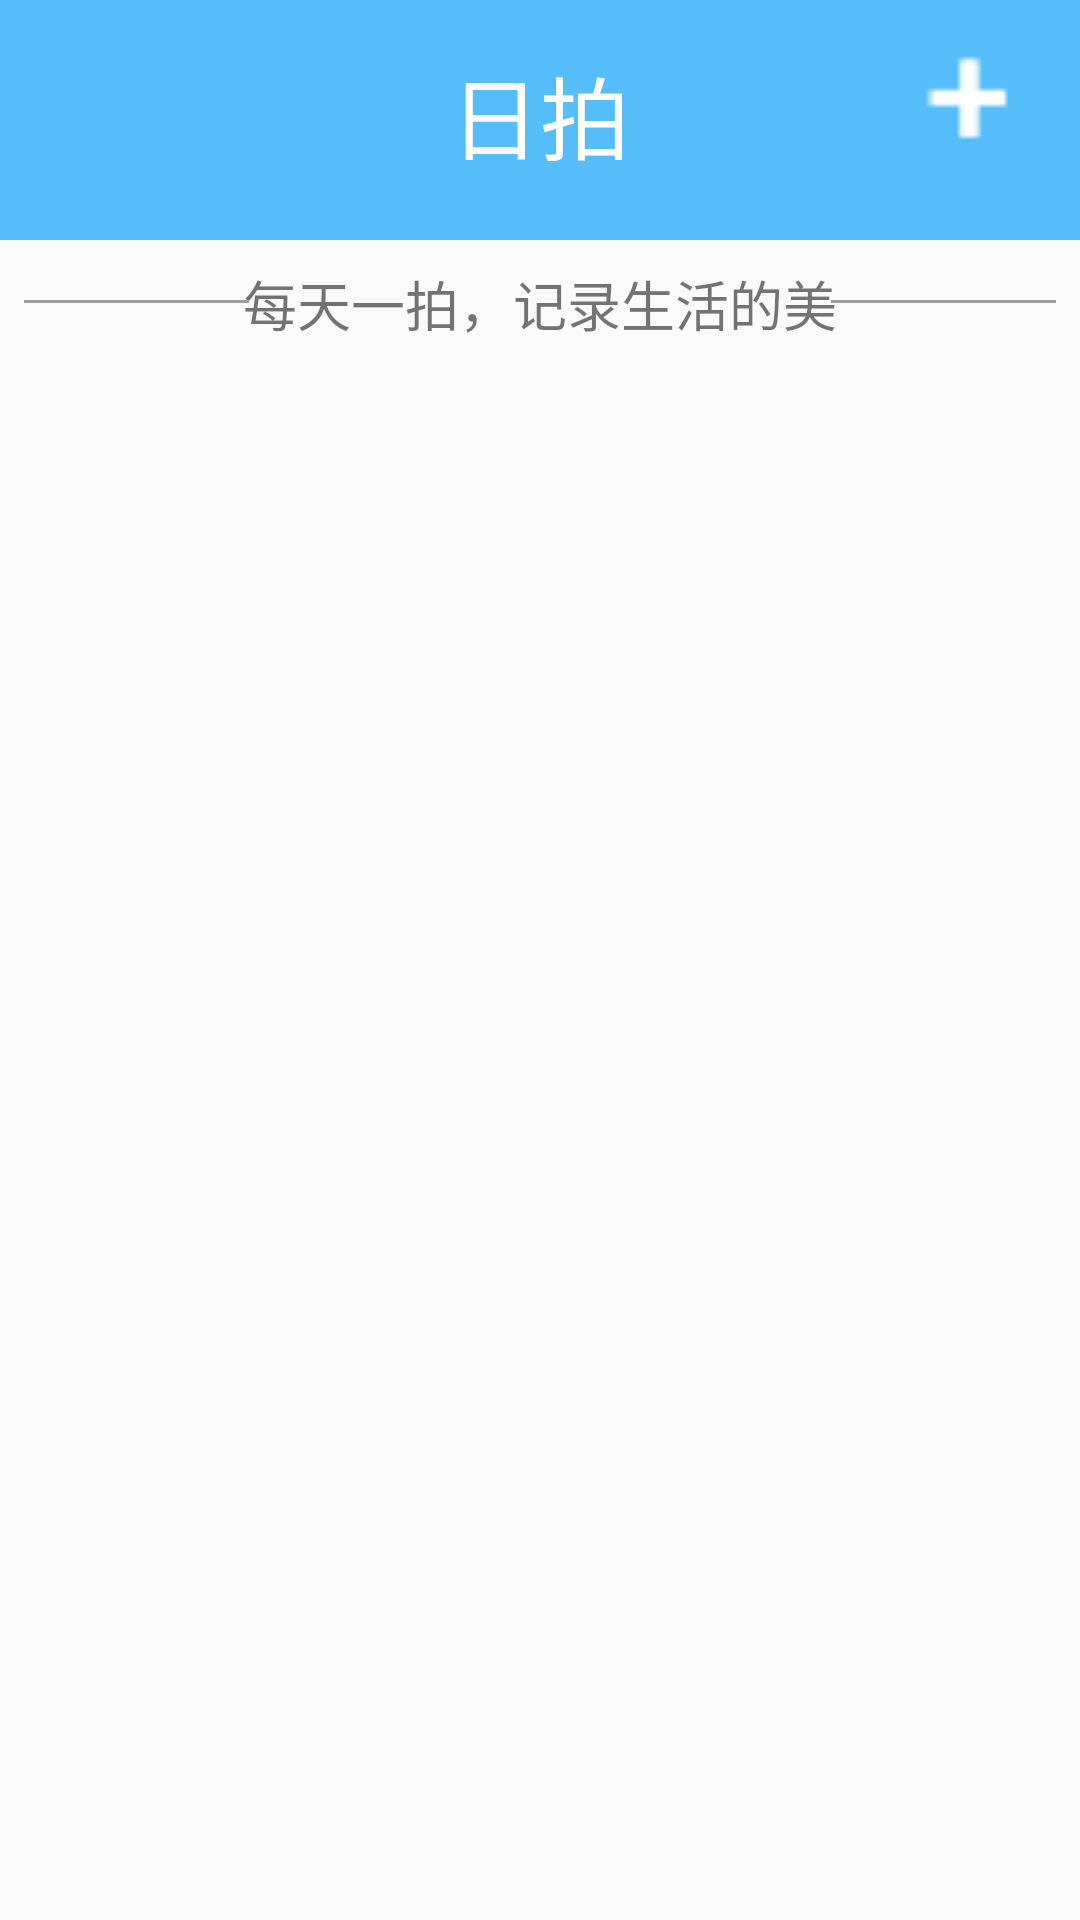

The Android layout XML behind this screen, and the referenced resources:
<!-- AndroidManifest.xml: application theme AppTheme -->
<!-- res/layout/activity_ripai.xml -->
<?xml version="1.0" encoding="utf-8"?>
<android.support.constraint.ConstraintLayout xmlns:android="http://schemas.android.com/apk/res/android"
    xmlns:app="http://schemas.android.com/apk/res-auto"
    xmlns:tools="http://schemas.android.com/tools"
    android:layout_width="match_parent"
    android:layout_height="match_parent"
    tools:context="com.zws.team_project.RipaiActivity">

    <android.support.v7.widget.Toolbar
        android:id="@+id/toolbar4"
        android:layout_width="0dp"
        android:layout_height="80dp"
        android:background="@mipmap/dinglan"
        android:minHeight="?attr/actionBarSize"
        android:theme="?attr/actionBarTheme"
        android:visibility="visible"
        app:layout_constraintHorizontal_bias="1.0"
        app:layout_constraintLeft_toLeftOf="parent"
        app:layout_constraintRight_toRightOf="parent"
        app:layout_constraintTop_toTopOf="parent" />

    <TextView
        android:id="@+id/textView2"
        android:layout_width="wrap_content"
        android:layout_height="wrap_content"
        android:layout_marginLeft="8dp"
        android:layout_marginRight="8dp"
        android:layout_marginTop="16dp"
        android:text="@string/RiPai"
        android:textColor="#ffffff"
        android:textSize="30sp"
        android:visibility="visible"
        app:layout_constraintLeft_toLeftOf="parent"
        app:layout_constraintRight_toRightOf="parent"
        app:layout_constraintTop_toTopOf="parent"
        android:layout_marginStart="8dp"
        android:layout_marginEnd="8dp" />

    <ImageButton
        android:id="@+id/imageButton"
        android:layout_width="40dp"
        android:layout_height="35dp"
        android:scaleType="fitXY"
        app:srcCompat="@mipmap/tianjiaanniu"
        android:background="#00000000"
        android:layout_marginRight="16dp"
        app:layout_constraintRight_toRightOf="parent"
        app:layout_constraintTop_toTopOf="parent"
        android:layout_marginTop="16dp" />

    <TextView
        android:id="@+id/textView"
        android:layout_width="wrap_content"
        android:layout_height="wrap_content"
        android:text="@string/MeiTianYiPai"
        android:textSize="18sp"
        app:layout_constraintTop_toTopOf="parent"
        android:layout_marginTop="88dp"
        android:layout_marginLeft="8dp"
        app:layout_constraintLeft_toLeftOf="parent"
        android:layout_marginRight="8dp"
        app:layout_constraintRight_toRightOf="parent" />


    <TextView
        android:id="@+id/textView7"
        android:layout_width="75dp"
        android:layout_height="1dp"
        android:layout_marginTop="100dp"
        android:background="#9D9D9D"
        android:visibility="visible"
        app:layout_constraintTop_toTopOf="parent"
        android:layout_marginLeft="8dp"
        app:layout_constraintLeft_toLeftOf="parent" />

    <TextView
        android:id="@+id/textView1"
        android:layout_width="75dp"
        android:layout_height="1dp"
        android:background="#9D9D9D"
        android:visibility="visible"
        app:layout_constraintTop_toTopOf="parent"
        android:layout_marginTop="100dp"
        android:layout_marginRight="8dp"
        app:layout_constraintRight_toRightOf="parent" />



</android.support.constraint.ConstraintLayout>
<!-- resources referenced by this layout -->
<resources>
  <!-- mipmap dinglan: png bitmap (mipmap-hdpi, 350 bytes) -->
  <!-- mipmap tianjiaanniu: png bitmap (mipmap-hdpi, 241 bytes) -->
  <string name="MeiTianYiPai">每天一拍，记录生活的美</string>
  <string name="RiPai">日拍</string>
  <style name="AppTheme" parent="Theme.AppCompat.Light.NoActionBar">
          
          <item name="colorPrimary">@color/colorPrimary</item>
          <item name="colorPrimaryDark">@color/colorPrimaryDark</item>
          <item name="colorAccent">@color/colorAccent</item>
          
          <item name="colorControlActivated">@color/color1</item>
          
          <item name="trackTint">@color/colorAccent</item>
          
          <item name="android:colorForeground">@color/colorPrimaryDark</item>
      </style>
  <color name="colorPrimary">#3F51B5</color>
  <color name="colorPrimaryDark">#303F9F</color>
  <color name="colorAccent">#FF4081</color>
  <color name="color1">#1E90FF</color>
</resources>
